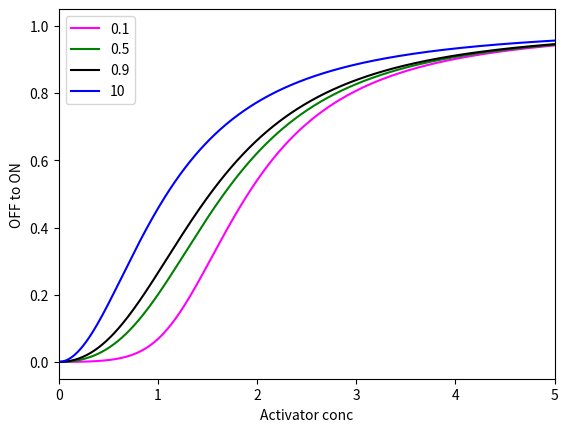

Write the Python code that produced this figure.
import matplotlib.pyplot as plt
import numpy as np
R=1
Rtotal = R
n1p = 2
K1p = 1
x = np.linspace(0, 1000, 100000)
y = np.linspace(0, 1000, 100000)
total_activator1, total_activator3 = x,y

K=[0.1,0.5,0.9,10]
R=[0.25,0.5,0.75,1]
c=["magenta","green","black","blue"]
for i in range(len(c)):
 freeA1=(total_activator1-K[i]-Rtotal + ((total_activator1-K[i]-Rtotal)**2 + 4*K[i]* total_activator1)**0.5)/2
 AR =  (freeA1**n1p) / ((K1p**n1p) + (freeA1**n1p))
 plt.plot(total_activator1, AR, label=str(K[i]),color = c[i])

plt.xlabel('Activator conc')
plt.ylabel('OFF to ON')
plt.xlim(0, 5) # Adjust the 10 to whatever looks best!
plt.legend()
plt.show()
